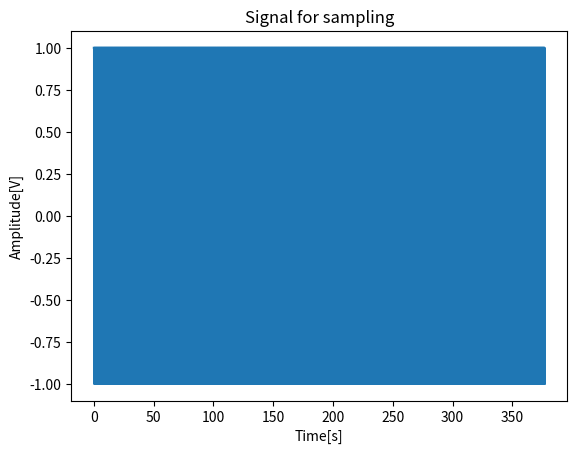

This chart was generated by the following Python code:
from scipy import signal
import matplotlib.pyplot as plt
import numpy as np
import math

length = 0.5
rate = 44100
frequency = 120
length = int(length * rate)
factor = float(frequency) * (math.pi * 2) / rate
# t = np.linspace(0, 4, 400)
# t = np.linspace(-np.pi, np.pi, 201)
t = np.arange(length) * factor

# s = signal.square(t)*(1 - math.exp(-t*0.1))
duration = 0.1
sample_freq = 10000
freq = 120
duty_cycle = 0.5
s = signal.square(2 * math.pi * freq * t, duty=duty_cycle)


# plt.plot(t,2* signal.sawtooth(2 * np.pi * 1 * t,0.5))
# x = np.linspace(-np.pi, np.pi, length)


# plt.plot(x, np.sin(np.arange(length) * factor))
plt.plot(t,s)
plt.xlabel("Time[s]")
plt.ylabel("Amplitude[V]")
plt.title("Signal for sampling")
plt.show()
